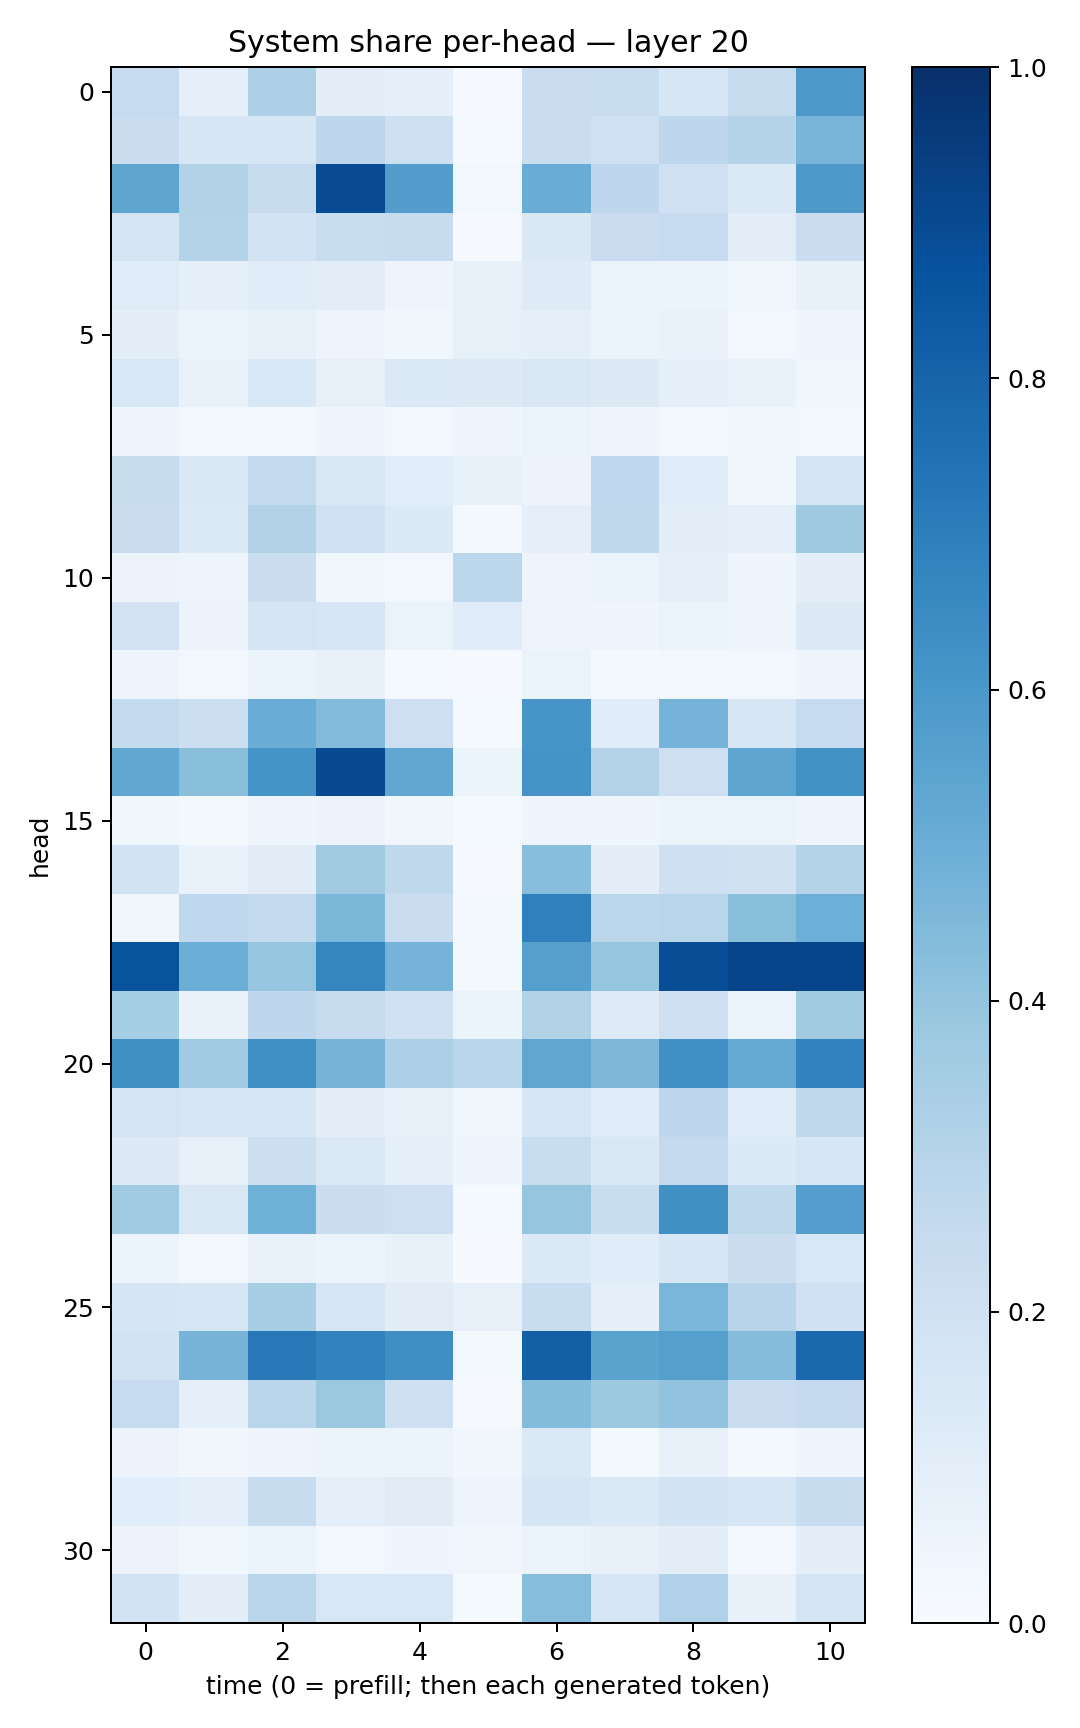

The file beside this chart, header and first rows:
0.24614756, 0.09117679, 0.32555962, 0.10105219, 0.09307103, 0.01032248, 0.23008932, 0.23156463, 0.16136822, 0.24272975, 0.59341794
0.2267, 0.161, 0.1615, 0.2744, 0.2049, 0.01561, 0.2276, 0.2012, 0.2764, 0.3031, 0.4663
0.5357, 0.3102, 0.2449, 0.8913, 0.5735, 0.02725, 0.5062, 0.2746, 0.2023, 0.1376, 0.59
0.1791, 0.3063, 0.1865, 0.2335, 0.2356, 0.01169, 0.1422, 0.2289, 0.2482, 0.1047, 0.2296
0.1207, 0.08785, 0.1138, 0.1052, 0.04841, 0.07944, 0.1247, 0.06304, 0.05188, 0.03596, 0.07664
0.09727, 0.05259, 0.08032, 0.05015, 0.03564, 0.08575, 0.08811, 0.06025, 0.06885, 0.02938, 0.04104
0.1543, 0.06978, 0.1535, 0.07894, 0.1396, 0.1292, 0.1519, 0.1277, 0.09204, 0.06727, 0.03412
0.0443, 0.03045, 0.02939, 0.0408, 0.03052, 0.04671, 0.06342, 0.04293, 0.03061, 0.03657, 0.02505
0.2432, 0.1414, 0.2563, 0.1516, 0.1068, 0.08313, 0.05762, 0.2657, 0.1177, 0.03656, 0.1735
0.2299, 0.136, 0.313, 0.1999, 0.1351, 0.01863, 0.0863, 0.2705, 0.09648, 0.09013, 0.3701
0.05729, 0.04751, 0.2228, 0.03784, 0.03102, 0.2806, 0.04976, 0.05927, 0.08987, 0.04494, 0.0946
0.1807, 0.05771, 0.1723, 0.1581, 0.0658, 0.1152, 0.05043, 0.04388, 0.06533, 0.04384, 0.1302
0.05056, 0.02533, 0.05382, 0.07592, 0.01466, 0.00934, 0.06525, 0.02142, 0.02404, 0.02385, 0.0441
0.2573, 0.2156, 0.5052, 0.4428, 0.2127, 0.01362, 0.6083, 0.1157, 0.4765, 0.1578, 0.248
0.5312, 0.4223, 0.6143, 0.896, 0.5274, 0.0524, 0.6118, 0.3084, 0.2145, 0.5369, 0.6215
0.03643, 0.02267, 0.03965, 0.05646, 0.03216, 0.01292, 0.04321, 0.04311, 0.05132, 0.06609, 0.0397
0.1836, 0.06647, 0.1122, 0.3595, 0.2696, 0.01044, 0.4259, 0.09975, 0.2087, 0.1966, 0.2981
0.0378, 0.2665, 0.2573, 0.4602, 0.2303, 0.0169, 0.6886, 0.2805, 0.2921, 0.4237, 0.4937
0.8644, 0.4966, 0.3983, 0.6695, 0.4758, 0.01899, 0.5659, 0.3949, 0.883, 0.9194, 0.9182
0.3529, 0.06795, 0.2767, 0.2453, 0.2016, 0.05305, 0.3122, 0.1228, 0.2043, 0.06629, 0.3621
0.6269, 0.3641, 0.6324, 0.4698, 0.3277, 0.2863, 0.5336, 0.4534, 0.6314, 0.5194, 0.6795
0.1794, 0.1626, 0.1632, 0.1001, 0.07886, 0.03544, 0.1613, 0.1174, 0.2745, 0.1151, 0.2698
0.1286, 0.08122, 0.217, 0.1391, 0.08647, 0.04362, 0.2341, 0.1459, 0.2535, 0.1359, 0.1639
0.3645, 0.1493, 0.4875, 0.2216, 0.2146, 0.01266, 0.3965, 0.2336, 0.6262, 0.2702, 0.5675
0.06077, 0.02581, 0.0701, 0.05273, 0.07678, 0.006446, 0.1376, 0.1137, 0.1632, 0.2241, 0.155
0.1643, 0.1594, 0.3411, 0.1635, 0.1131, 0.07936, 0.2312, 0.08851, 0.4645, 0.2949, 0.2014
0.1837, 0.4726, 0.7192, 0.676, 0.6346, 0.01778, 0.8162, 0.5474, 0.563, 0.4341, 0.7826
0.2462, 0.08931, 0.288, 0.3799, 0.2084, 0.007962, 0.4411, 0.3775, 0.4024, 0.2276, 0.2535
0.05769, 0.03227, 0.04786, 0.05224, 0.05079, 0.03168, 0.1378, 0.01942, 0.07105, 0.01836, 0.03989
0.1061, 0.09035, 0.24, 0.08999, 0.1103, 0.04843, 0.1677, 0.14, 0.1868, 0.1592, 0.2395
0.05476, 0.03893, 0.05315, 0.02561, 0.04093, 0.03327, 0.06429, 0.0793, 0.1039, 0.03071, 0.09491
0.1856, 0.1012, 0.292, 0.1549, 0.1529, 0.01191, 0.4315, 0.1633, 0.3173, 0.07542, 0.1795
